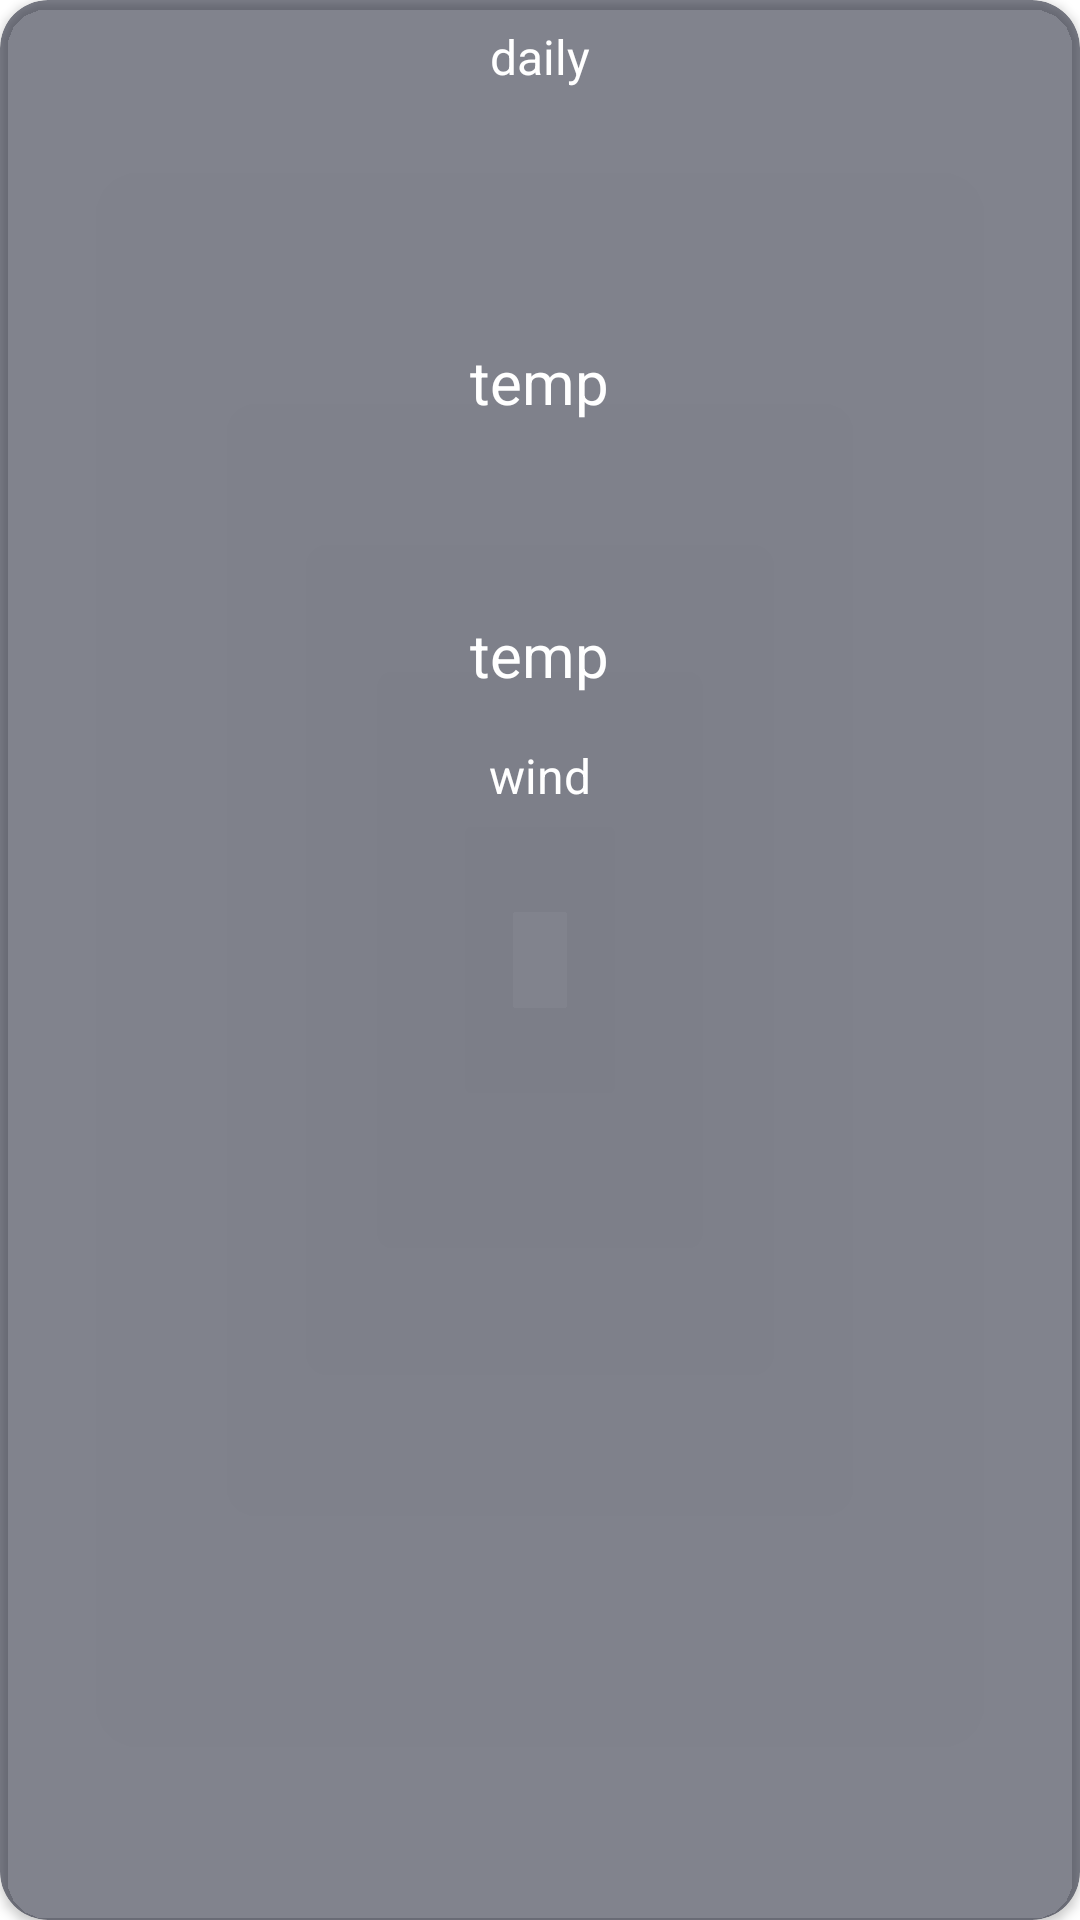

Reconstruct the res/layout file that produces this screen, plus the resources it refers to.
<!-- AndroidManifest.xml: application theme Theme.ThờiTiết -->
<!-- res/layout/dscacngay.xml -->
<?xml version="1.0" encoding="utf-8"?>
<androidx.cardview.widget.CardView xmlns:android="http://schemas.android.com/apk/res/android"
    xmlns:app="http://schemas.android.com/apk/res-auto"
    android:layout_width="80dp"
    android:layout_height="wrap_content"
    app:cardBackgroundColor="#8005091C"
    app:cardCornerRadius="16dp"
    android:layout_marginLeft="8dp">
    <RelativeLayout
        android:padding="8dp"
        android:layout_width="match_parent"
        android:layout_height="wrap_content">
        <TextView
            android:id="@+id/daily"
            android:layout_width="wrap_content"
            android:layout_height="wrap_content"
            android:layout_centerHorizontal="true"
            android:text="daily"
            android:textColor="@color/white"
            android:textSize="16dp" />


        <ImageView
            android:id="@+id/dailyimg"
            android:layout_width="36dp"
            android:layout_height="36dp"
            android:layout_below="@+id/daily"
            android:layout_centerHorizontal="true"
            android:layout_marginTop="16dp"
            android:src="@drawable/ic_launcher_background" />
        <TextView
            android:id="@+id/dailymax"
            android:layout_width="wrap_content"
            android:layout_height="wrap_content"
            android:layout_below="@+id/dailyimg"
            android:layout_centerHorizontal="true"
            android:layout_marginTop="32dp"
            android:text="temp"
            android:textColor="@color/white"
            android:textSize="20dp" />
        <TextView
            android:id="@+id/dailymin"
            android:layout_width="wrap_content"
            android:layout_height="wrap_content"
            android:layout_below="@+id/dailymax"
            android:layout_centerHorizontal="true"
            android:layout_marginTop="64dp"
            android:text="temp"
            android:textColor="@color/white"
            android:textSize="20dp" />
        <TextView
            android:id="@+id/dailywind"
            android:layout_width="wrap_content"
            android:layout_height="wrap_content"
            android:layout_below="@+id/dailymin"
            android:layout_centerHorizontal="true"
            android:layout_marginTop="16dp"
            android:text="wind"
            android:textColor="@color/white"
            android:textSize="16dp" />

    </RelativeLayout>
</androidx.cardview.widget.CardView>
<!-- resources referenced by this layout -->
<resources>
  <style name="Theme.ThờiTiết" parent="Theme.MaterialComponents.DayNight.NoActionBar">
          
          <item name="colorPrimary">@color/purple_500</item>
          <item name="colorPrimaryVariant">@color/purple_700</item>
          <item name="colorOnPrimary">@color/white</item>
          
          <item name="colorSecondary">@color/teal_200</item>
          <item name="colorSecondaryVariant">@color/teal_700</item>
          <item name="colorOnSecondary">@color/black</item>
          
          <item name="android:statusBarColor" tools:targetApi="l">?attr/colorPrimaryVariant</item>
          
      </style>
  <!-- not gathered from this repository: default colours our renderer supplied (Android Studio template values) -->
  <color name="purple_500">#FF6200EE</color>
  <color name="purple_700">#FF3700B3</color>
  <color name="teal_200">#FF03DAC5</color>
  <color name="teal_700">#FF018786</color>
  <color name="black">#FF000000</color>
  <color name="white">#FFFFFFFF</color>
</resources>
